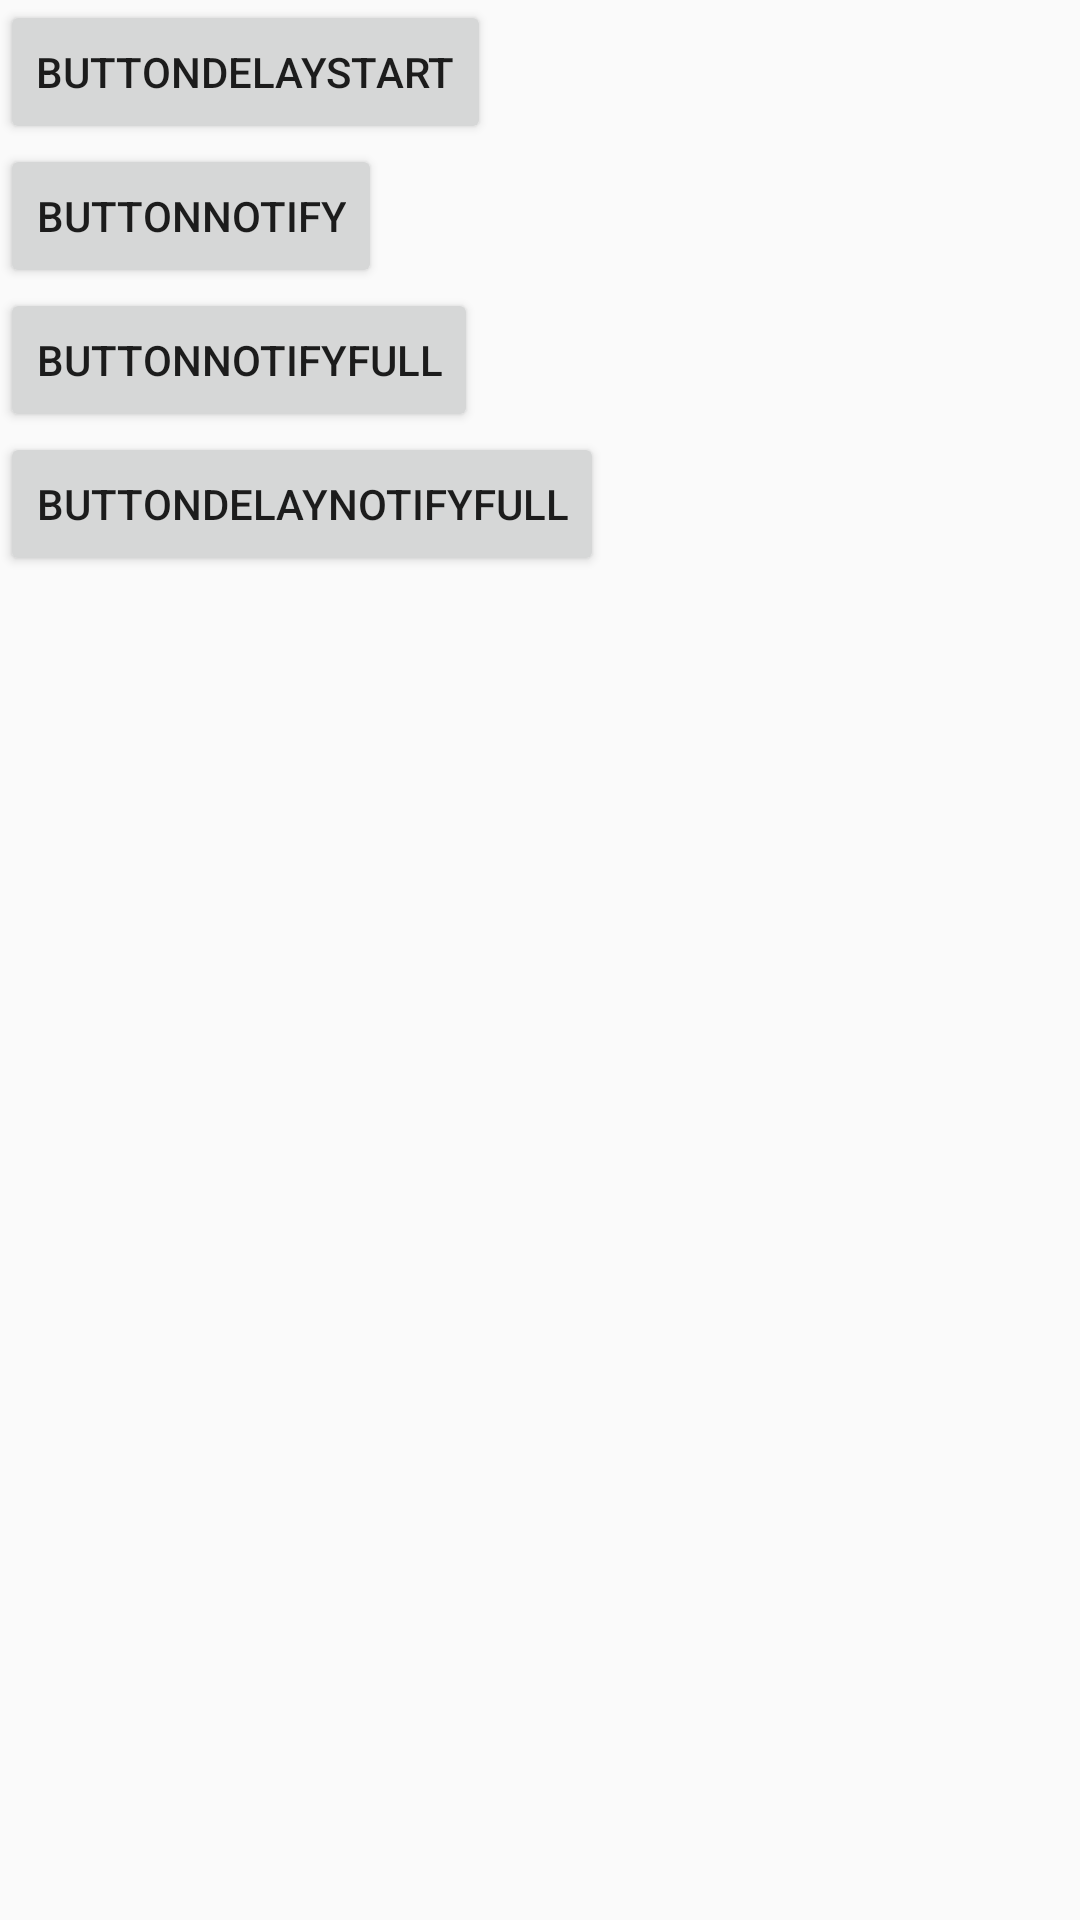

Reconstruct the res/layout file that produces this screen, plus the resources it refers to.
<!-- AndroidManifest.xml: application theme AppTheme -->
<!-- res/layout/activity_background.xml -->
<?xml version="1.0" encoding="utf-8"?>
<LinearLayout xmlns:android="http://schemas.android.com/apk/res/android"
    xmlns:app="http://schemas.android.com/apk/res-auto"
    xmlns:tools="http://schemas.android.com/tools"
    android:layout_width="match_parent"
    android:layout_height="match_parent"
    android:orientation="vertical"
    tools:context=".background.BackgroundActivity">

    <Button
        android:id="@+id/button1"
        android:layout_width="wrap_content"
        android:layout_height="wrap_content"
        android:text="ButtonDelayStart" />

    <Button
        android:id="@+id/button2"
        android:layout_width="wrap_content"
        android:layout_height="wrap_content"
        android:text="ButtonNotify" />

    <Button
        android:id="@+id/button3"
        android:layout_width="wrap_content"
        android:layout_height="wrap_content"
        android:text="ButtonNotifyFull" />

    <Button
        android:id="@+id/button4"
        android:layout_width="wrap_content"
        android:layout_height="wrap_content"
        android:text="ButtonDelayNotifyFull" />

</LinearLayout>
<!-- resources referenced by this layout -->
<resources>
  <style name="AppTheme" parent="Theme.AppCompat.Light.NoActionBar">
          
          <item name="colorPrimary">@color/colorPrimary</item>
          <item name="colorPrimaryDark">@color/colorPrimaryDark</item>
          <item name="colorAccent">@color/colorAccent</item>
  
          <item name="android:statusBarColor">#30FF0000</item>
          <item name="android:windowTranslucentStatus">false</item>
          <item name="android:windowDrawsSystemBarBackgrounds">true</item>
      </style>
  <!-- not gathered from this repository: default colours our renderer supplied (Android Studio template values) -->
  <color name="colorPrimary">#FF6200EE</color>
  <color name="colorPrimaryDark">#FF3700B3</color>
  <color name="colorAccent">#FF03DAC5</color>
</resources>
